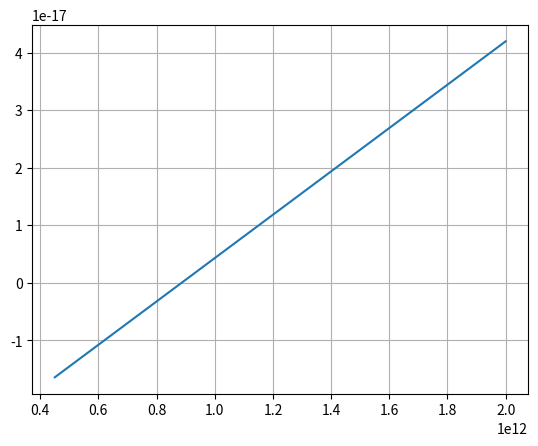
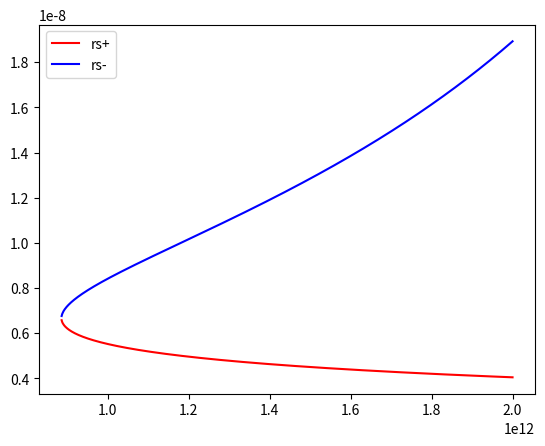

Recreate these plots in Python, in order.
# -*- coding: utf-8 -*-
"""
Created on Tue Feb 14 10:59:07 2023

[redacted]
"""

import numpy as np
import matplotlib.pyplot as pl

# Clean up plot environment
pl.close("all")

# Constants
rho = 2.65 / 1000 * 100**3 # Density of silica in kg / m^3
c = 2.99e8 # Speed of light

# Parameters
Delta = 10e-9 # Thickness of sail in m
lam = 1e-6 # Wavelength of illumination
s = 1 # Multiplier of the beam width which gives the radius of the sail

vt = 0.1 * c

# Variables
P = np.linspace(4.5e11,2000e9,1000) # Power in W

# Quadratic equation coefficients
A = 1 - (2 * P) / (s**2 * vt**2 * rho * Delta * c * lam)
print("A")
print(A)

B = -Delta
print("B")
print(B)

C = 1/3 * Delta**2
print("C")
print(C)

# Calculate B^2 - 4 * A * C

check = B**2 - 4 * A * C

# Plot
pl.figure(1)
pl.plot(P, check)
pl.grid("on")

rsp = -(B + np.sqrt(B**2-4 * A * C)) / (2 * A)
rsm = -(B - np.sqrt(B**2-4 * A * C)) / (2 * A)

pl.figure(2)
pl.plot(P, rsp, 'r-', label = "rs+")
pl.plot(P, rsm, 'b-', label = "rs-")
pl.legend()
pl.show()